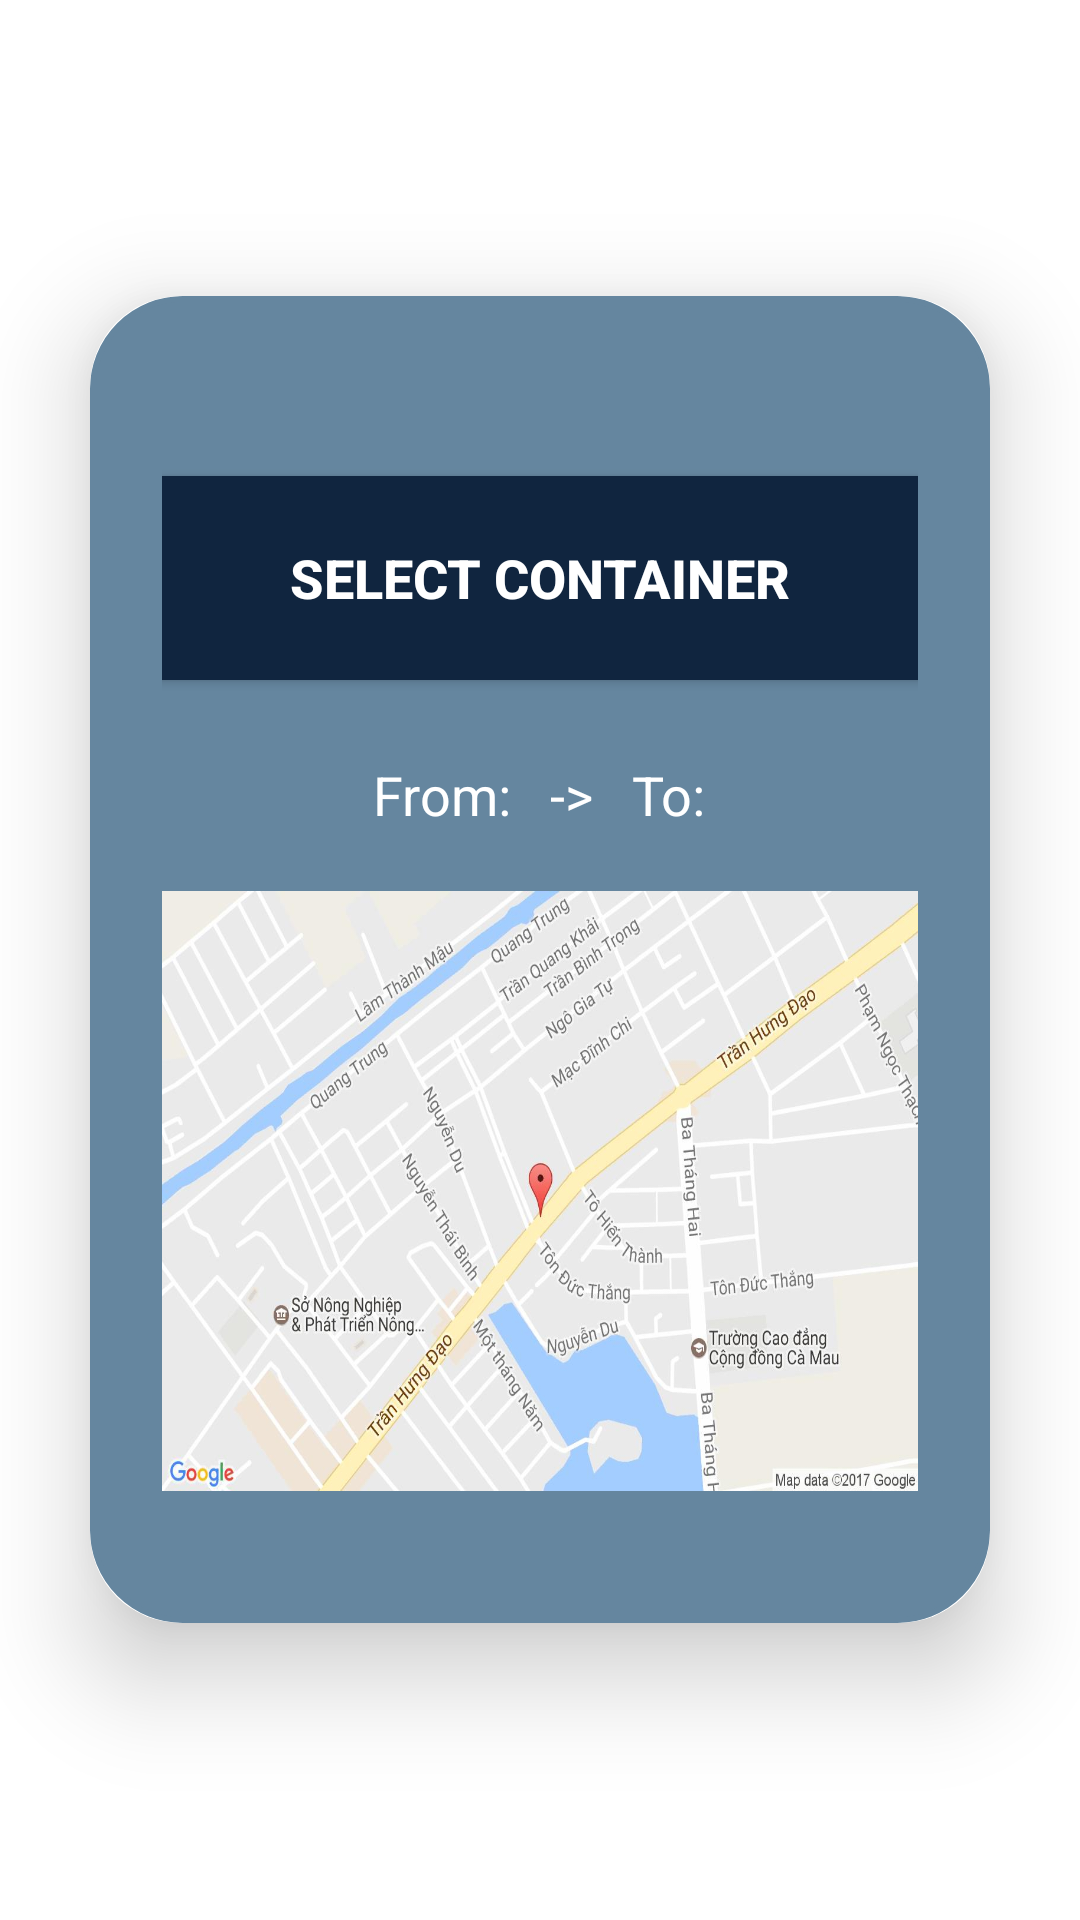

This screen was rendered from an Android layout file. Write that file and the resources it references.
<!-- AndroidManifest.xml: application theme Theme.CargoTrack -->
<!-- res/layout/settings_dropdown.xml -->
<?xml version="1.0" encoding="utf-8"?>
<LinearLayout xmlns:android="http://schemas.android.com/apk/res/android"
    xmlns:app="http://schemas.android.com/apk/res-auto"
    xmlns:tools="http://schemas.android.com/tools"
    android:layout_width="match_parent"
    android:layout_height="match_parent"
    android:orientation="vertical"
    android:gravity="center"
    android:background="@drawable/opscocean">

    
    
    
    
    
    
    
    

    <androidx.cardview.widget.CardView
        android:layout_width="match_parent"
        android:layout_height="wrap_content"
        android:layout_margin="30dp"
        app:cardCornerRadius="30dp"
        app:cardElevation="20dp">

        <LinearLayout
            android:layout_width="match_parent"
            android:layout_height="wrap_content"
            android:orientation="vertical"
            android:backgroundTint="@color/lightBlue"
            android:layout_gravity="center_horizontal"
            android:padding="24dp"
            android:background="@drawable/custom_edittext">

            <Button
                android:id="@+id/selectContainer"
                android:layout_width="300dp"
                android:layout_height="80dp"
                android:layout_marginTop="30dp"
                android:backgroundTint="@color/darkBlue"
                android:layout_gravity="center_horizontal"
                android:text="Select Container"
                android:textColor="@color/white"
                android:textStyle="bold"
                android:textSize="18sp"
                app:cornerRadius="20dp"/>

            <TextView
                android:layout_width="wrap_content"
                android:layout_height="wrap_content"
                android:textAlignment="center"
                android:layout_gravity="center"
                android:textColor="@color/white"
                android:text="From:   ->   To:"
                android:textSize="18dp"
                android:layout_marginTop="20dp"/>

            <ImageView
                android:layout_width="wrap_content"
                android:layout_height="200dp"
                android:background="@drawable/map"
                android:layout_marginTop="20dp"
                android:layout_marginBottom="20dp"/>

        </LinearLayout>

    </androidx.cardview.widget.CardView>

</LinearLayout>
<!-- resources referenced by this layout -->
<resources>
  <color name="darkBlue">#10253F</color>
  <color name="lightBlue">#65869F</color>
  <color name="white">#FFFFFFFF</color>
  <!-- drawable custom_edittext (drawable) -->
  <?xml version="1.0" encoding="utf-8"?>
  <shape xmlns:android="http://schemas.android.com/apk/res/android"
      android:shape="rectangle">
  
      <stroke
          android:width="2dp"
          android:color="@color/lightBlue"/>
  
      <corners
          android:radius="30dp"/>
  
  </shape>
  <!-- drawable map: jpg bitmap (drawable, 314439 bytes) -->
  <style name="Theme.CargoTrack" parent="Theme.MaterialComponents.DayNight.DarkActionBar">
          
          <item name="colorPrimary">@color/purple_500</item>
          <item name="colorPrimaryVariant">@color/purple_500</item>
          <item name="colorOnPrimary">@color/white</item>
          
          <item name="colorSecondary">@color/teal_200</item>
          <item name="colorSecondaryVariant">@color/teal_700</item>
          <item name="colorOnSecondary">@color/black</item>
          
          <item name="android:statusBarColor">?attr/colorPrimaryVariant</item>
          
      </style>
  <color name="purple_500">#FF6200EE</color>
  <color name="teal_200">#FF03DAC5</color>
  <color name="teal_700">#FF018786</color>
  <color name="black">#FF000000</color>
</resources>
